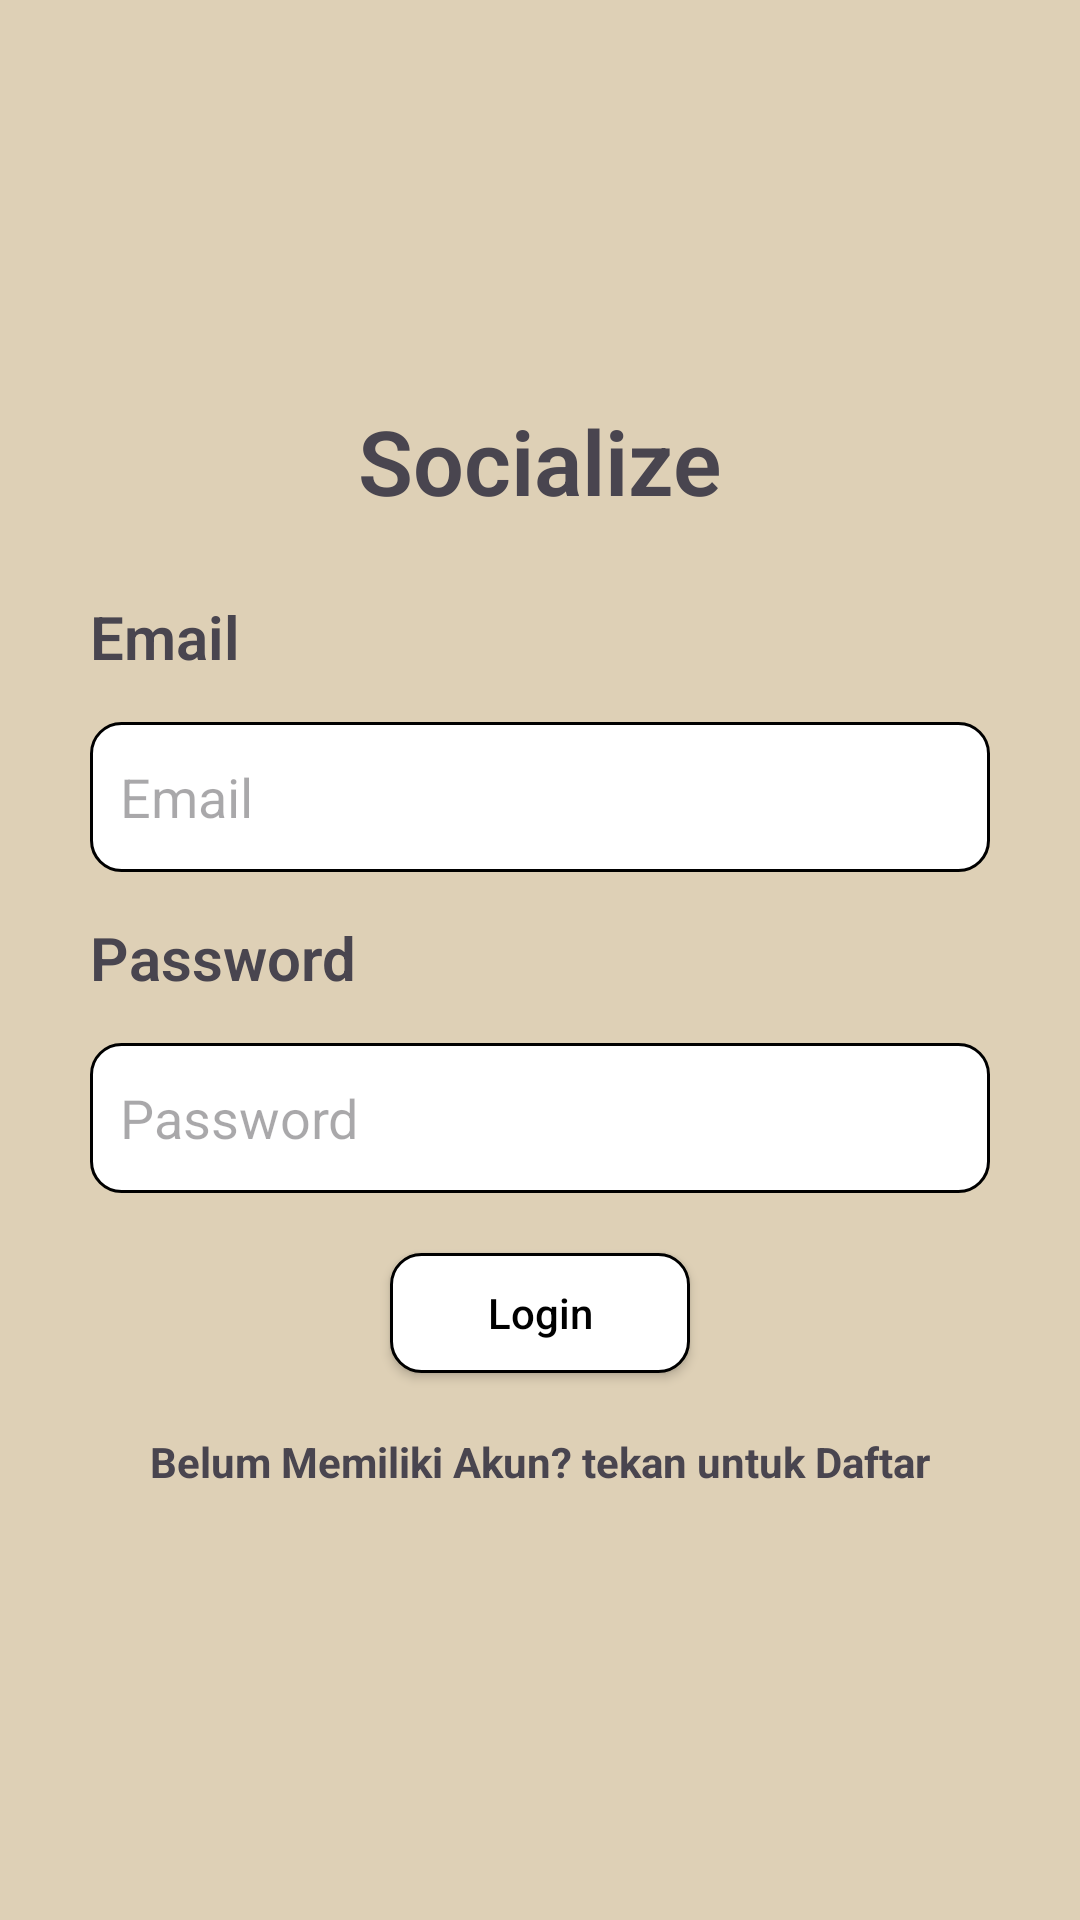

This screen was rendered from an Android layout file. Write that file and the resources it references.
<!-- AndroidManifest.xml: application theme Theme.Socialize -->
<!-- res/layout/login.xml -->
<?xml version="1.0" encoding="utf-8"?>
<LinearLayout xmlns:android="http://schemas.android.com/apk/res/android"
    android:layout_width="match_parent"
    android:layout_height="match_parent"
    xmlns:tools="http://schemas.android.com/tools"
    android:orientation="vertical"
    android:padding="20dp"
    tools:context=".Login"
    android:background="@color/c"
    android:gravity="center">

    <TextView
        android:layout_width="wrap_content"
        android:layout_height="wrap_content"
        android:textSize="30dp"
        android:layout_gravity="center"
        android:text="Socialize"
        android:textStyle="bold"
        android:fontFamily="sans-serif-light"></TextView>

    <LinearLayout
        android:layout_width="match_parent"
        android:layout_height="wrap_content"
        android:orientation="vertical"
        android:padding="10dp">

    <TextView
        android:layout_width="wrap_content"
        android:layout_height="wrap_content"
        android:text="Email"
        android:fontFamily="sans-serif-light"
        android:textSize="20sp"
        android:layout_marginTop="15dp"
        android:layout_marginBottom="15dp"
        android:textStyle="bold"
        >
    </TextView>

   <EditText
       android:layout_width="match_parent"
       android:layout_height="50dp"
       android:id="@+id/edt_email"
       android:inputType="textEmailAddress"
       android:hint="Email"
       android:paddingStart="10dp"
       android:background="@drawable/edit"
       android:drawableStart="@drawable/baseline_email_24"
       android:drawablePadding="10dp"/>

        <TextView
        android:layout_width="wrap_content"
        android:layout_height="wrap_content"
        android:text="Password"
        android:fontFamily="sans-serif-light"
        android:textSize="20sp"
            android:layout_marginTop="15dp"
            android:layout_marginBottom="15dp"
            android:textStyle="bold"/>

    <EditText
        android:layout_width="match_parent"
        android:layout_height="50dp"
        android:id="@+id/edt_password"
        android:hint="Password"
        android:paddingStart="10dp"
        android:background="@drawable/edit"
        android:drawableStart="@drawable/baseline_key_24"
        android:drawablePadding="10dp"
        android:inputType="textPassword"/>

    <Button
        android:layout_width="100dp"
        android:layout_height="40dp"
        android:text="Login"
        android:id="@+id/btn_login"
        android:layout_gravity="center"
        android:textColor="@color/black"
        android:textAllCaps="false"
        android:background="@drawable/edit"
        android:layout_marginTop="20dp"></Button>

    <TextView
        android:layout_width="wrap_content"
        android:layout_height="wrap_content"
        android:text="Belum Memiliki Akun? tekan untuk Daftar"
        android:id="@+id/daftar"
        android:layout_marginTop="20dp"
        android:layout_gravity="center"
        android:textStyle="bold"
        />

    </LinearLayout>

</LinearLayout>
<!-- resources referenced by this layout -->
<resources>
  <color name="black">#FF000000</color>
  <color name="c">#DED0B6</color>
  <!-- drawable edit (drawable) -->
  <?xml version="1.0" encoding="utf-8"?>
  <selector xmlns:android="http://schemas.android.com/apk/res/android">
  
      <item android:state_enabled="true" android:state_focused="true">
          <shape android:shape="rectangle">
              <solid android:color="@color/white"/>
                  <corners android:radius="10dp"/>
                  <stroke android:color="@color/cream" android:width="1dp"/>
          </shape>
      </item>
  
      <item android:state_enabled="true" >
          <shape android:shape="rectangle">
              <solid android:color="@color/white"/>
              <corners android:radius="10dp"/>
              <stroke android:color="@color/black" android:width="1dp"/>
          </shape>
      </item>
  
  </selector>
  <style name="Theme.Socialize" parent="Base.Theme.Socialize" />
  <color name="white">#FFFFFFFF</color>
  <color name="cream">#FAEED1</color>
  <style name="Base.Theme.Socialize" parent="Theme.Material3.DayNight.NoActionBar">
          
          <item name="colorPrimary">#FDF7E4</item>
          <item name="colorOnPrimary">#FAEED1</item>
          <item name="colorSecondary">#DED0B6</item>
          <item name="colorOnSecondary">#BBAB8C</item>
          
      </style>
</resources>
